The GitHub repository DHemanth2001/Landslide_Identification_Using_ML contains a labelled image folder "processed" with 7 categories: debris flow, landslide, mudflow, non landslide, rockfall, rotational slide, translational slide. Examples follow, each with its label.

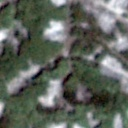
Label: landslide

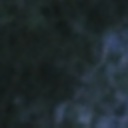
Label: non landslide

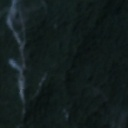
Label: landslide

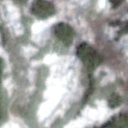
Label: mudflow

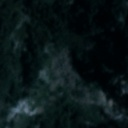
Label: rotational slide

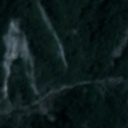
Label: debris flow
